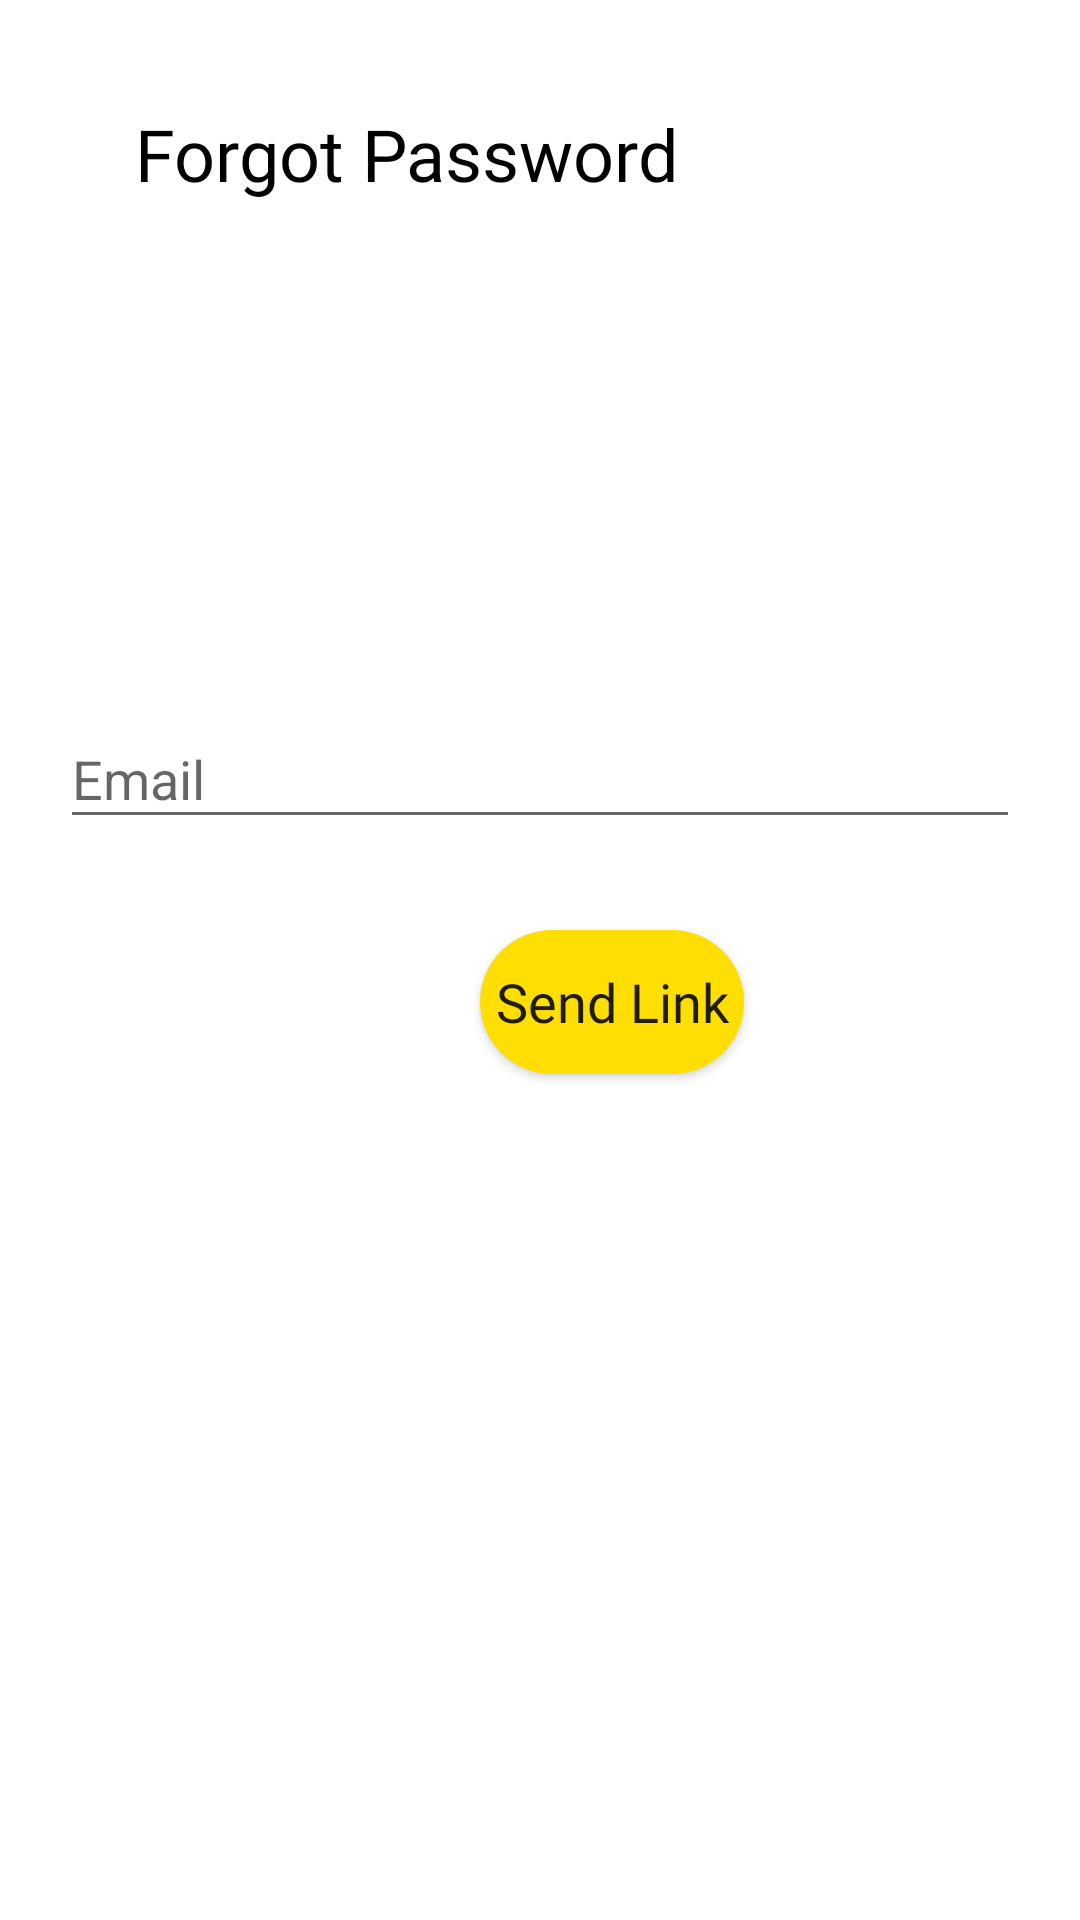

Android layout source for this screen:
<!-- AndroidManifest.xml: application theme AppTheme -->
<!-- res/layout/forgot_password.xml -->
<?xml version="1.0" encoding="utf-8"?>
<FrameLayout xmlns:android="http://schemas.android.com/apk/res/android"
    xmlns:tools="http://schemas.android.com/tools"
    android:layout_width="match_parent"
    android:layout_height="match_parent"
    android:background="#ffffff"
    android:clickable="true"
    tools:context=".ForgotPassword">
    <RelativeLayout
        android:layout_width="match_parent"
        android:layout_height="match_parent"
        android:layout_margin="20dp">

        <TextView
            android:id="@+id/textview"
            android:layout_width="wrap_content"
            android:layout_height="wrap_content"
            android:layout_marginLeft="25dp"
            android:layout_marginTop="15dp"
            android:fontFamily="@font/quicksand_bold"
            android:text="Forgot Password"
            android:textColor="#000000"
            android:textSize="24sp" />

        <com.google.android.material.textfield.TextInputLayout
            android:layout_width="match_parent"
            android:layout_height="wrap_content"
            android:layout_below="@id/textview"
            android:layout_marginTop="160dp">

            <com.google.android.material.textfield.TextInputEditText
                android:id="@+id/email"
                android:layout_width="match_parent"
                android:layout_height="wrap_content"
                android:hint="Email"/>
        </com.google.android.material.textfield.TextInputLayout>

        <Button
            android:id="@+id/send_link"
            android:layout_width="wrap_content"
            android:layout_height="wrap_content"
            android:layout_marginLeft="140dp"
            android:layout_marginTop="290dp"
            android:background="@drawable/rounded_button"
            android:fontFamily="@font/quicksand_bold"
            android:text="Send Link"
            android:textAllCaps="false"
            android:textSize="18sp" />

        <ProgressBar
            android:id="@+id/progressBar"
            style="?android:attr/progressBarStyle"
            android:layout_width="30dp"
            android:layout_height="30dp"
            android:layout_below="@id/send_link"
            android:layout_marginLeft="170dp"
            android:layout_marginTop="60dp"
            android:visibility="gone" />
    </RelativeLayout>
</FrameLayout>
<!-- resources referenced by this layout -->
<resources>
  <!-- drawable rounded_button (drawable) -->
  <?xml version="1.0" encoding="utf-8"?>
  <shape xmlns:android="http://schemas.android.com/apk/res/android">
      <corners android:radius="24dp"/>
      <solid android:color="#ffde03"/>
  </shape>
  <style name="AppTheme" parent="Theme.AppCompat.Light.NoActionBar">
          
          <item name="android:windowActionBar">false</item>
          <item name="android:windowNoTitle">true</item>
          <item name="colorPrimary">#0336FF</item>
          <item name="colorPrimaryDark">#0336FF</item>
          <item name="colorAccent">#0336FF</item>
          <item name="colorSecondary">#ffde03</item>
      </style>
</resources>
